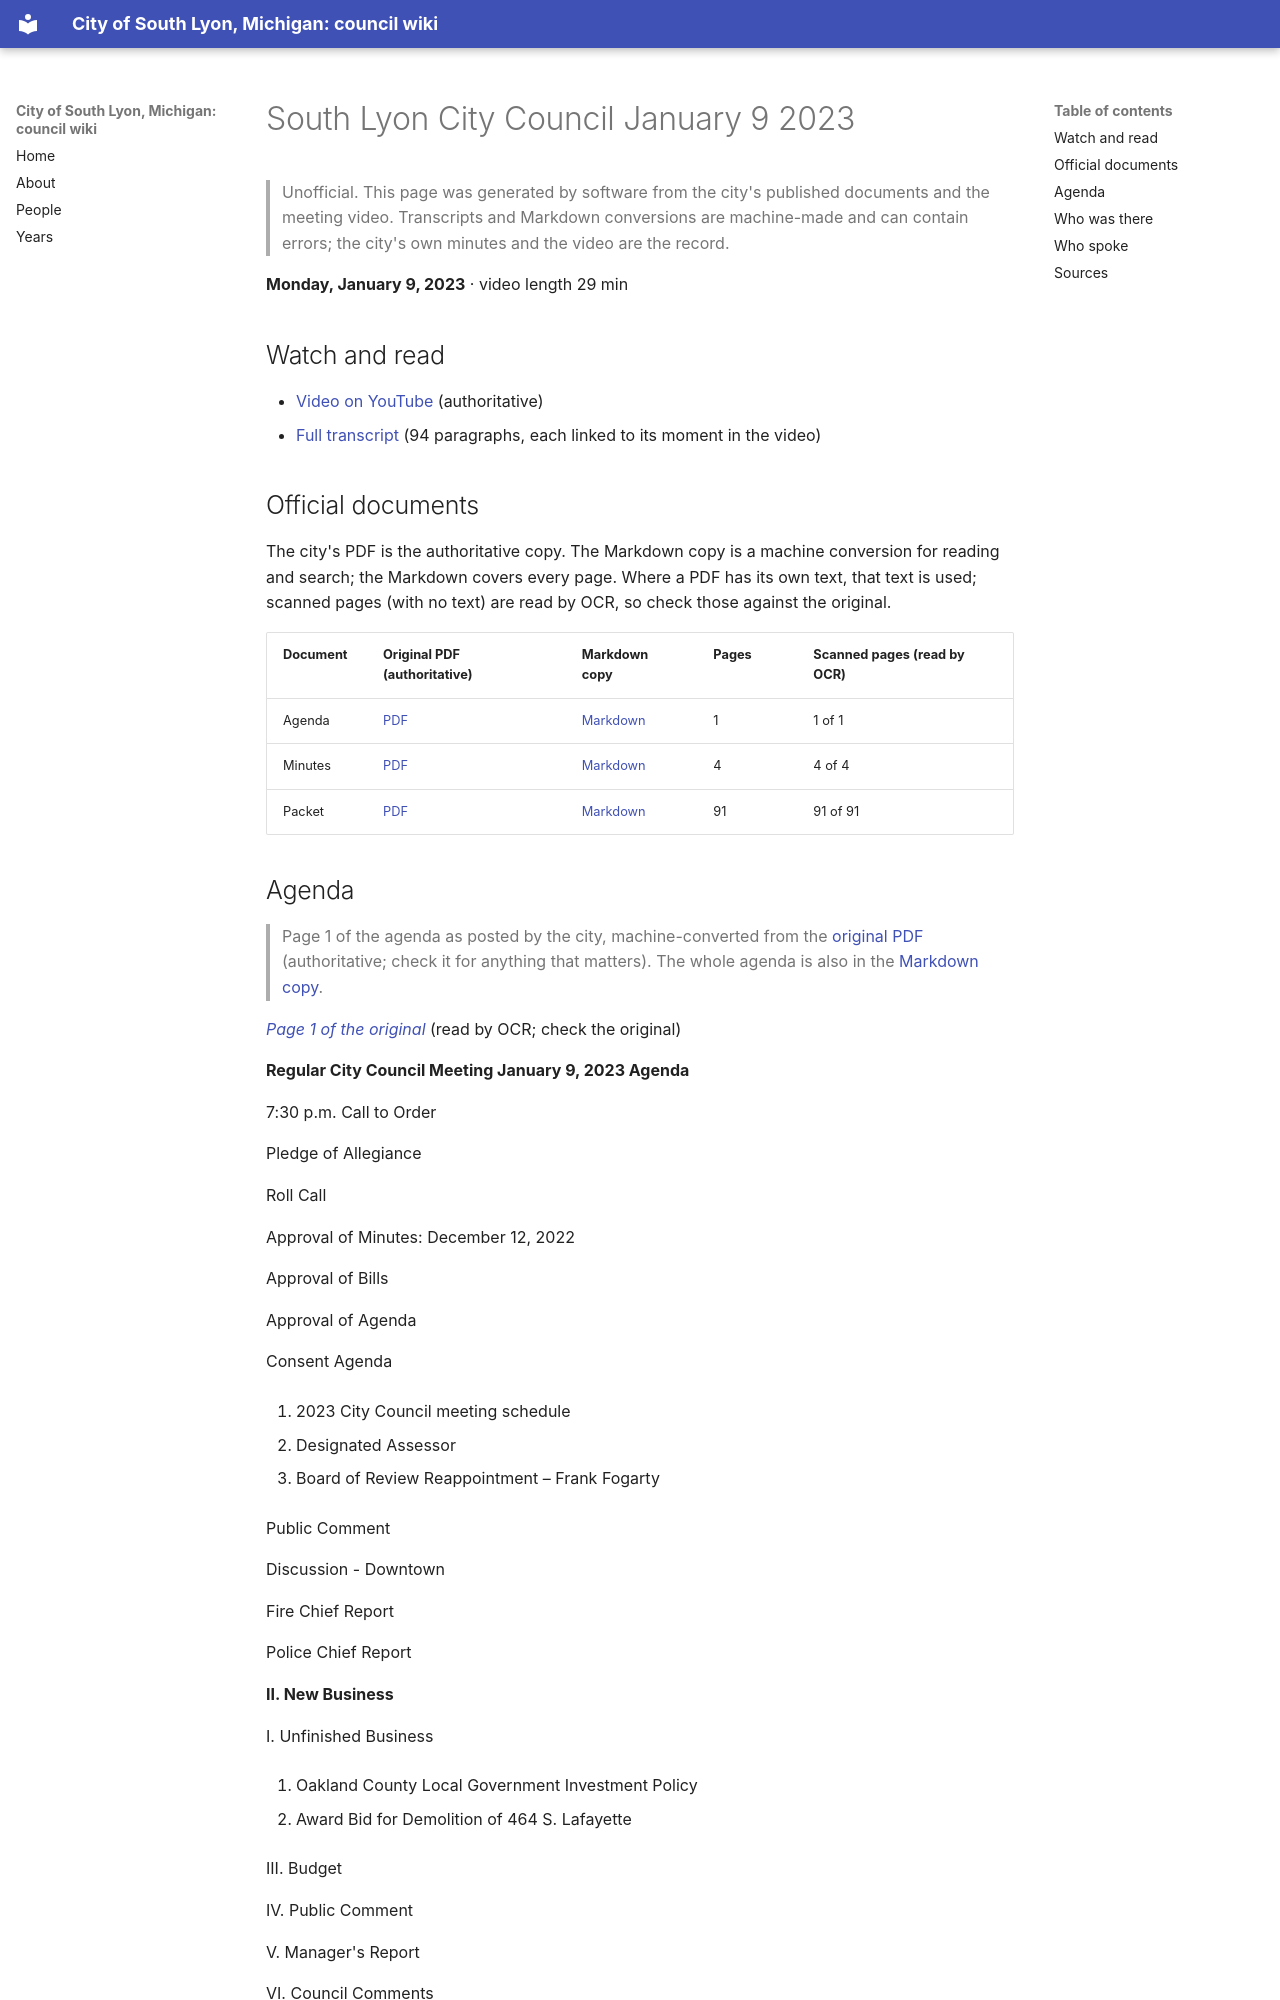

repository: RyanMathewson/city-of-south-lyon-mi-council-wiki · page: meetings/2023/2023-01-09/index.html · generator: mkdocs

---
title: "South Lyon City Council January 9 2023"
meeting_date: "2023-01-09"
video_url: "https://www.youtube.com/watch?v=EmF7DOqVs-4"
source_listing: "https://www.southlyonmi.org/government/city_council/city_council_minutes_and_agendas.php"
---


# South Lyon City Council January 9 2023

> Unofficial. This page was generated by software from the city's published documents and the meeting video. Transcripts and Markdown conversions are machine-made and can contain errors; the city's own minutes and the video are the record.

**Monday, January 9, 2023** · video length 29 min

## Watch and read

- [Video on YouTube](https://www.youtube.com/watch?v=EmF7DOqVs-4) (authoritative)
- [Full transcript](../../transcripts/2023/2023-01-09.md) (94 paragraphs, each linked to its moment in the video)

## Official documents

The city's PDF is the authoritative copy. The Markdown copy is a machine conversion for reading and search; the Markdown covers every page. Where a PDF has its own text, that text is used; scanned pages (with no text) are read by OCR, so check those against the original.

| Document | Original PDF (authoritative) | Markdown copy | Pages | Scanned pages (read by OCR) |
|---|---|---|---|---|
| Agenda | [PDF](https://www.southlyonmi.org/1-9-23%20Council%20Meeting%20Agenda.pdf?t=202301051555340) | [Markdown](../../documents/2023/2023-01-09/agenda.md) | 1 | 1 of 1 |
| Minutes | [PDF](https://www.southlyonmi.org/1-9-23%20CM%20approved.pdf?t=202301241013250) | [Markdown](../../documents/2023/2023-01-09/minutes.md) | 4 | 4 of 4 |
| Packet | [PDF](https://www.southlyonmi.org/1-9-23%20Council%20Packet%20-%20online%20only.pdf?t=202301051555490) | [Markdown](../../documents/2023/2023-01-09/packet.md) | 91 | 91 of 91 |
